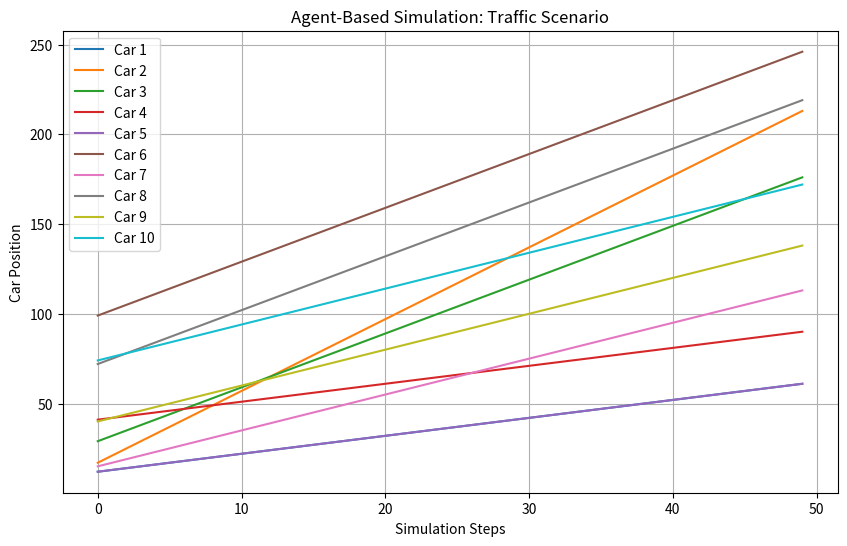

Python code for this plot:
import numpy as np
import matplotlib.pyplot as plt

class Car:
    def __init__(self, position, speed):
        self.position = position
        self.speed = speed

    def update(self):
        self.position += self.speed

def main():
    num_cars = 10
    road_length = 100
    simulation_steps = 50

    # Initialize cars with random positions and speeds
    cars = [Car(np.random.randint(0, road_length), np.random.randint(1, 5)) for _ in range(num_cars)]

    positions_over_time = [[] for _ in range(num_cars)]
    for step in range(simulation_steps):
        for i, car in enumerate(cars):
            positions_over_time[i].append(car.position)
            car.update()

    # Plot the simulation results
    plt.figure(figsize=(10, 6))
    for i, positions in enumerate(positions_over_time):
        plt.plot(range(simulation_steps), positions, label=f"Car {i+1}")

    plt.xlabel("Simulation Steps")
    plt.ylabel("Car Position")
    plt.title("Agent-Based Simulation: Traffic Scenario")
    plt.legend()
    plt.grid(True)
    plt.show()

if __name__ == "__main__":
    main()
